Run: headless pygame with SDL's dummy video driver; simulated clock (each Clock.tick advances the game by its frame time, no real sleeping); random seed 0; keys injected as events and as key.get_pressed() state; no mouse input.
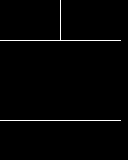
Frame 1 of 4 · flips 1–60 · no input
Frame 2 of 4 · flips 61–180 · tapped SPACE, RETURN · held RIGHT (→), D · screen unchanged from frame 1, image omitted
Frame 3 of 4 · flips 181–300 · held DOWN (↓), S · screen unchanged from frame 2, image omitted
Frame 4 of 4 · flips 301–420 · held LEFT (←), A, UP (↑), W · screen unchanged from frame 3, image omitted

The pygame program that drew these frames:

import pygame
import sys
import os


SIZE = width, height = 128, 160
BLACK = (0, 0, 0)
WHITE = (255, 255, 255)

def draw_grid(surface):
    # horizontal lines
    pygame.draw.line(surface, WHITE, (0, 40), (120, 40))
    pygame.draw.line(surface, WHITE, (0, 120), (120, 120))

    # vertical lines
    pygame.draw.line(surface, WHITE, (60, 0), (60, 40))

if __name__ == '__main__':

    os.putenv('SDL_FBDEV', '/dev/fb1')
    pygame.init()
    pygame.mouse.set_visible(0)
    SCREEN = pygame.display.set_mode(SIZE)
    
    while True:
        for event in pygame.event.get():
            if event.type == pygame.QUIT:
                pygame.quit()
                sys.exit()
                
        
        SCREEN.fill(BLACK)
        draw_grid(SCREEN)
        
        pygame.display.update()
        
